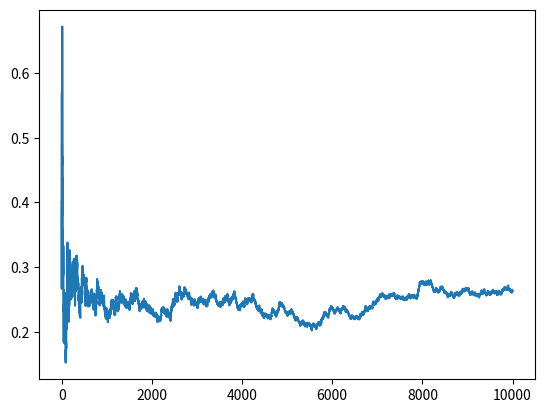

This chart was generated by the following Python code:
#
# Bayesian version of Bradley-Terry model
# 
# Reference: 
#   Ruby C. Weng and Chih-Jen Lin (2011):
#   A Bayesian approximation method for online ranking.
#   Jornal on Machine Learning Research, vol.12, pp.267--300
#   (no-team version of Algorithm 1)
#

import math
import random
from collections import defaultdict
import matplotlib.pyplot as plt

beta = 25.0/6.0
kappa = 0.0001
mu = defaultdict(lambda: 25.0)
sigma = defaultdict(lambda: 25.0/3.0)

# exp(a) / (exp(a) + exp(b))
def logit(a, b):
    return 1.0 / (1.0 + math.exp(b - a))
def c(i,q):
    return (sigma[i]**2 + sigma[q]**2 + 2.0 * beta**2)**0.5
def p(i,q):
    return logit(mu[i]/c(i,q), mu[q]/c(i,q))
def gamma(i,q):
    return sigma[i] / c(i,q)

# result: {player} -> Int (smaller is better) 
def update(result):
    for i in result:
        Omega = 0
        Delta = 0
        for q in result:
            if i == q: continue
            if result[i] <  result[q]: s = 1.0
            if result[i] >  result[q]: s = 0.0
            if result[i] == result[q]: s = 0.5
            Omega += sigma[i]**2 / c(i,q) * (s - p(i,q))
            Delta += gamma(i,q) * sigma[i]**2 / c(i,q)**2 * p(i,q) * p(q,i)
        mu[i]     += Omega
        sigma[i]  *= max(1.0 - Delta, kappa)

# verification
out = []
for iter in range(10000):
    if random.random() < 0.25:
        update({'a': 1, 'b': 2})
    else:
        update({'a': 2, 'b': 1})
    out.append(p('a', 'b'))
plt.plot(out)
plt.show()
